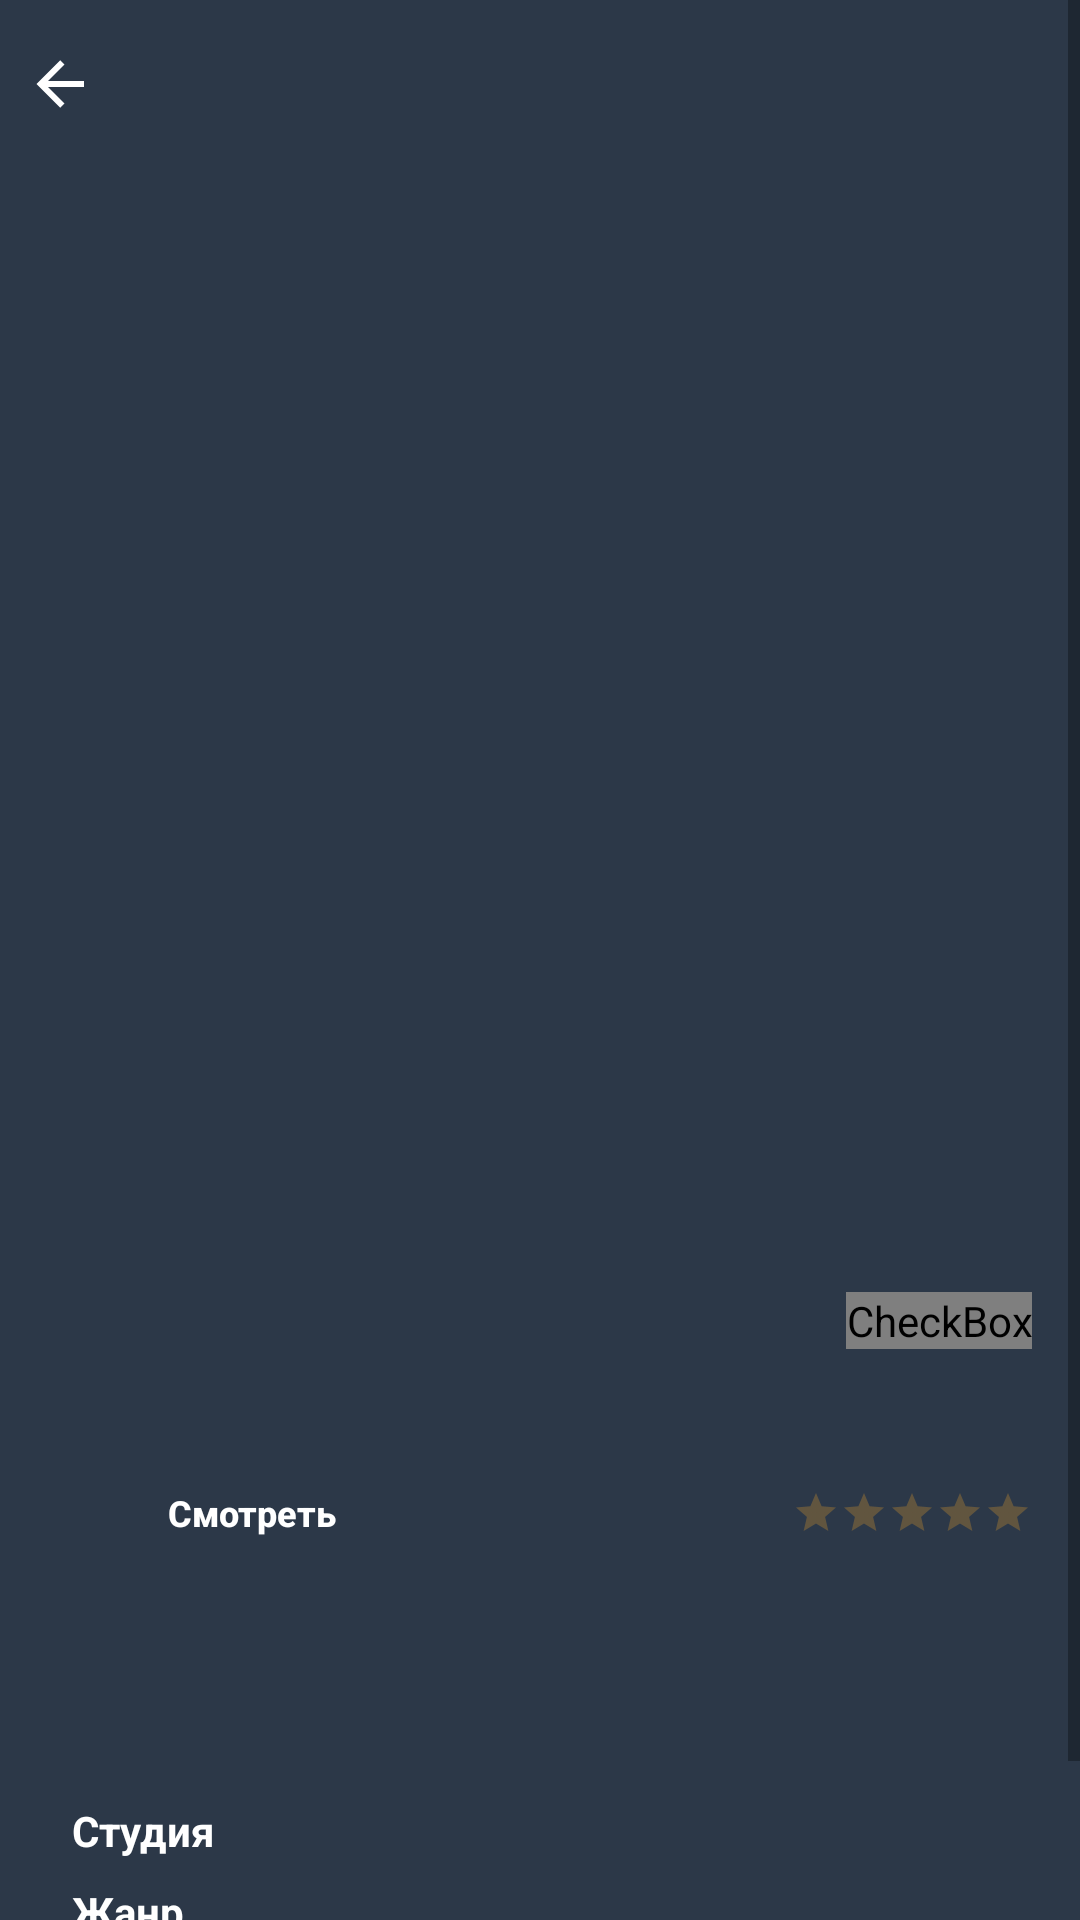

The Android layout XML behind this screen, and the referenced resources:
<!-- AndroidManifest.xml: application theme AppTheme -->
<!-- res/layout/movie_details_fragment.xml -->
<ScrollView xmlns:android="http://schemas.android.com/apk/res/android"
    xmlns:app="http://schemas.android.com/apk/res-auto"
    xmlns:tools="http://schemas.android.com/tools"
    android:layout_width="match_parent"
    android:layout_height="match_parent"
    android:background="@color/blueDark">

    <LinearLayout
        android:layout_width="match_parent"
        android:layout_height="wrap_content"
        android:orientation="vertical"
        android:paddingBottom="24dp">

        <FrameLayout
            android:layout_width="match_parent"
            android:layout_height="wrap_content">

            <ImageView
                android:id="@+id/details_image"
                android:layout_width="match_parent"
                android:layout_height="400dp"
                android:scaleType="fitXY"
                tools:ignore="ContentDescription"
                tools:src="@drawable/ic_avatar" />

            <ImageView
                android:id="@+id/back_button"
                android:layout_width="wrap_content"
                android:layout_height="wrap_content"
                android:layout_marginStart="8dp"
                android:layout_marginTop="16dp"
                android:src="@drawable/ic_arrow_back"
                tools:ignore="ContentDescription" />
        </FrameLayout>

        <LinearLayout
            android:layout_width="match_parent"
            android:layout_height="wrap_content"
            android:layout_marginStart="24dp"
            android:layout_marginEnd="16dp"
            android:orientation="vertical">

            <LinearLayout
                android:layout_width="match_parent"
                android:layout_height="wrap_content"
                android:layout_marginTop="24dp"
                android:gravity="center"
                android:orientation="horizontal"
                tools:ignore="UseCompoundDrawables">

                <TextView
                    android:id="@+id/details_title"
                    android:layout_width="0dp"
                    android:layout_height="wrap_content"
                    android:layout_weight="1"
                    android:ellipsize="end"
                    android:maxLines="2"
                    android:textColor="@color/white"
                    android:textSize="24sp"
                    android:textStyle="bold"
                    tools:text="Мир дикого запада" />

                <CheckBox
                    android:id="@+id/favorite"
                    android:layout_width="wrap_content"
                    android:layout_height="wrap_content"
                    android:button="@drawable/bg_checkbox_favorite_movie"
                    android:checked="false" />
            </LinearLayout>

            <androidx.constraintlayout.widget.ConstraintLayout
                android:layout_width="match_parent"
                android:layout_height="wrap_content"
                android:layout_marginTop="24dp"
                android:gravity="center"
                android:orientation="horizontal">

                <Button
                    android:layout_width="wrap_content"
                    android:layout_height="wrap_content"
                    android:background="@drawable/bg_rounded_20dp"
                    android:backgroundTint="@color/grey"
                    android:paddingStart="32dp"
                    android:paddingEnd="32dp"
                    android:text="@string/button_watch"
                    android:textAllCaps="false"
                    android:textColor="@color/white"
                    android:textSize="12sp"
                    android:textStyle="bold"
                    app:layout_constraintStart_toStartOf="parent"
                    app:layout_constraintTop_toTopOf="parent" />

                <androidx.appcompat.widget.AppCompatRatingBar
                    android:id="@+id/movie_rating"
                    style="@style/Base.Widget.AppCompat.RatingBar.Small"
                    android:layout_width="wrap_content"
                    android:layout_height="wrap_content"
                    android:isIndicator="true"
                    android:numStars="5"
                    android:progressBackgroundTint="@color/colorControlNormal"
                    android:stepSize="0.5"
                    app:layout_constraintBottom_toBottomOf="parent"
                    app:layout_constraintEnd_toEndOf="parent"
                    app:layout_constraintTop_toTopOf="parent"
                    tools:rating="5" />
            </androidx.constraintlayout.widget.ConstraintLayout>

            <TextView
                android:id="@+id/overview"
                android:layout_width="match_parent"
                android:layout_height="wrap_content"
                android:layout_marginTop="24dp"
                android:textColor="@color/textColorGrey"
                android:textSize="12sp"
                app:lineHeight="18sp"
                tools:text="Действие фильма разворачивается в необъятном и захватывающем подводном мире семи морей, а сюжет знакомит зрителей с историей происхождения получеловека-полуатланта Артура Карри и ключевыми событиями его жизни – теми, что заставят его не только столкнуться с самим собой, но и выяснить, достоин ли он быть тем, кем ему суждено… царем!" />

            <androidx.recyclerview.widget.RecyclerView
                android:layout_width="match_parent"
                android:layout_height="wrap_content"
                android:layout_marginTop="24dp"
                android:orientation="horizontal"
                app:layoutManager="androidx.recyclerview.widget.LinearLayoutManager"
                tools:listitem="@layout/item_actor" />

            <LinearLayout
                android:layout_width="match_parent"
                android:layout_height="wrap_content"
                android:layout_marginTop="8dp"
                android:orientation="horizontal">

                <TextView
                    style="@style/detailMainDescription"
                    android:text="@string/studio" />

                <TextView
                    android:id="@+id/text_studio"
                    style="@style/detailContentDescription"
                    tools:text="Warner Bros." />
            </LinearLayout>

            <LinearLayout
                android:layout_width="match_parent"
                android:layout_height="wrap_content"
                android:layout_marginTop="8dp"
                android:orientation="horizontal">

                <TextView
                    style="@style/detailMainDescription"
                    android:text="@string/genre" />

                <TextView
                    android:id="@+id/text_genre"
                    style="@style/detailContentDescription"
                    tools:text="Action" />
            </LinearLayout>

            <LinearLayout
                android:layout_width="match_parent"
                android:layout_height="wrap_content"
                android:layout_marginTop="8dp"
                android:orientation="horizontal">

                <TextView
                    style="@style/detailMainDescription"
                    android:text="@string/year" />

                <TextView
                    android:id="@+id/text_year"
                    style="@style/detailContentDescription"
                    tools:text="2018" />
            </LinearLayout>
        </LinearLayout>
    </LinearLayout>
</ScrollView>
<!-- res/layout/item_actor.xml (included above) -->
<?xml version="1.0" encoding="utf-8"?>
<LinearLayout xmlns:android="http://schemas.android.com/apk/res/android"
    xmlns:app="http://schemas.android.com/apk/res-auto"
    xmlns:tools="http://schemas.android.com/tools"
    android:layout_width="wrap_content"
    android:layout_height="wrap_content"
    android:layout_marginEnd="24dp"
    android:gravity="center"
    android:orientation="vertical">

    <com.google.android.material.imageview.ShapeableImageView
        android:layout_width="48dp"
        android:layout_height="48dp"
        app:shapeAppearanceOverlay="@style/roundedImage"
        tools:src="@color/colorAccent" />

    <TextView
        android:id="@+id/name"
        android:layout_width="wrap_content"
        android:layout_height="wrap_content"
        android:textColor="@color/textColorGrey"
        android:textSize="12sp"
        tools:text="FirstName \n LastName" />
</LinearLayout>
<!-- resources referenced by this layout -->
<resources>
  <color name="blueDark">#2C3848</color>
  <color name="colorAccent">#FCD307</color>
  <color name="colorControlNormal">#f9a825</color>
  <color name="grey">#C2C2C2</color>
  <color name="textColorGrey">#999999</color>
  <color name="white">#FFFFFF</color>
  <!-- drawable bg_checkbox_favorite_movie (drawable) -->
  <?xml version="1.0" encoding="utf-8"?>
  <selector xmlns:android="http://schemas.android.com/apk/res/android">
      <item android:drawable="@drawable/ic_empty_hearth" android:state_checked="false" />
      <item android:drawable="@drawable/ic_filled_heart" android:state_checked="true" />
      <item android:drawable="@drawable/ic_empty_hearth" />
  </selector>
  <!-- drawable ic_arrow_back (drawable) -->
  <?xml version="1.0" encoding="utf-8"?>
  <vector xmlns:android="http://schemas.android.com/apk/res/android"
      android:width="24dp"
      android:height="24dp"
      android:viewportWidth="24"
      android:viewportHeight="24">
      <path
          android:fillColor="#FFFFFF"
          android:pathData="M20,11V13H8L13.5,18.5L12.08,19.92L4.16,12L12.08,4.08L13.5,5.5L8,11H20Z" />
  </vector>
  <string name="button_watch">Смотреть</string>
  <string name="genre">Жанр</string>
  <string name="studio">Студия</string>
  <string name="year">Год</string>
  <style name="detailContentDescription" parent="detailsDescription">
          <item name="android:layout_width">wrap_content</item>
          <item name="android:textColor">@color/textColorGrey</item>
      </style>
  <style name="detailMainDescription" parent="detailsDescription">
          <item name="android:layout_width">70dp</item>
          <item name="android:textColor">@color/white</item>
      </style>
  <style name="roundedImage" parent="">
          <item name="cornerFamily">rounded</item>
          <item name="cornerSize">50%</item>
      </style>
  <style name="AppTheme" parent="Theme.AppCompat.Light.NoActionBar">
          
          <item name="colorPrimary">@color/colorPrimary</item>
          <item name="colorPrimaryDark">@color/colorPrimaryDark</item>
          <item name="colorAccent">@color/colorAccent</item>
      </style>
  <style name="detailsDescription">
          <item name="android:layout_height">wrap_content</item>
          <item name="android:textSize">14sp</item>
          <item name="android:textStyle">bold</item>
      </style>
  <color name="colorPrimary">#5CA0D3</color>
  <color name="colorPrimaryDark">#5CA0D3</color>
</resources>
